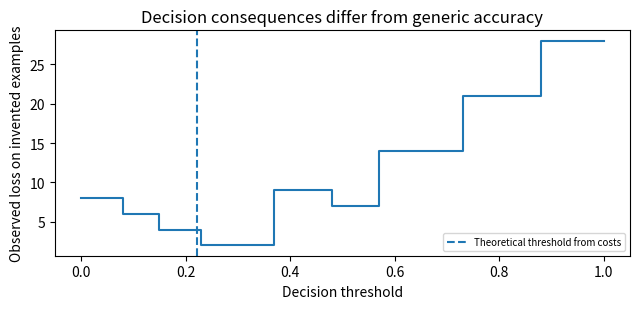

Write Python code to recreate this figure. (Note: this script raises an exception after producing the figure.)
"""Illustrative decision math, not a trained model or health evidence."""
from pathlib import Path
import csv
import numpy as np
import matplotlib.pyplot as plt
p=np.array([.08,.15,.23,.37,.48,.57,.73,.88])
y=np.array([0,0,0,1,0,1,1,1]) # invented observations
c_false_alarm,c_miss=2.0,7.0
threshold=c_false_alarm/(c_false_alarm+c_miss)
choice=(p>threshold).astype(int)
loss=np.where((choice==1)&(y==0),c_false_alarm,np.where((choice==0)&(y==1),c_miss,0))
def tally(actions):
    predicted_positive=(actions==1)
    predicted_negative=(actions==0)
    return {
        'false_positive':int(np.sum(predicted_positive & (y==0))),
        'false_negative':int(np.sum(predicted_negative & (y==1))),
        'warning':int(np.sum(predicted_positive)),
        'not_warning':int(np.sum(predicted_negative)),
        'deferred':int(np.sum(actions==-1))
    }
counts=tally(choice)
# Conditional expected losses from calibrated probabilities are different
# from realised losses observed in eight deliberately invented labels.
expected_auto=np.minimum((1-p)*c_false_alarm,p*c_miss)
# Illustrative fixed cost of human review, conditional on review being available.
c_defer=0.65
conditional_costs=np.column_stack((p*c_miss,(1-p)*c_false_alarm,
                                   np.full(len(p),c_defer)))
choice_with_review=np.argmin(conditional_costs,axis=1)
choice_with_review=np.where(choice_with_review==2,-1,choice_with_review)
review_counts=tally(choice_with_review)
print('Cost-based threshold:',round(threshold,6),
      'realised illustrative loss:',float(sum(loss)),
      'confusion counts:',counts)
print('Illustrative abstention at review cost',c_defer,
      ': counts',review_counts,
      '; total conditional expected cost',round(float(conditional_costs.min(axis=1).sum()),3))
assert abs(threshold-2/9)<1e-12
cutoffs=np.linspace(0,1,201)
losses=[]
for z in cutoffs:
    action=(p>z)
    losses.append(np.where(action & (y==0),c_false_alarm,np.where((~action)&(y==1),c_miss,0)).sum())
fig,ax=plt.subplots(figsize=(6.5,3.2))
ax.step(cutoffs,losses,where='post')
ax.axvline(threshold,linestyle='--',label='Theoretical threshold from costs')
ax.set(xlabel='Decision threshold',ylabel='Observed loss on invented examples',title='Decision consequences differ from generic accuracy')
ax.legend(fontsize=7)
fig.tight_layout()
root=Path(__file__).resolve().parents[1]
out=root/'generated';out.mkdir(exist_ok=True)
with (out/'ch06_decision_audit.csv').open('w',newline='') as f:
    w=csv.writer(f)
    w.writerow(['case','invented_probability','invented_outcome','automatic_action',
                'realised_automatic_loss','conditional_expected_automatic_loss',
                'action_with_deferral_minus1','minimum_conditional_expected_loss'])
    for i in range(len(p)):
        w.writerow([i+1,float(p[i]),int(y[i]),int(choice[i]),float(loss[i]),
                    float(expected_auto[i]),int(choice_with_review[i]),
                    float(conditional_costs[i].min())])
with (out/'ch06_confusion_summary.csv').open('w',newline='') as f:
    w=csv.writer(f);w.writerow(['rule','false_positive','false_negative',
                                 'warning','not_warning','deferred'])
    for name,c in [('cost_threshold',counts),('with_review',review_counts)]:
        w.writerow([name]+[c[k] for k in ('false_positive','false_negative',
                                         'warning','not_warning','deferred')])
fig.savefig(root/'figures'/'ch06_decisions.pdf');plt.close(fig)
